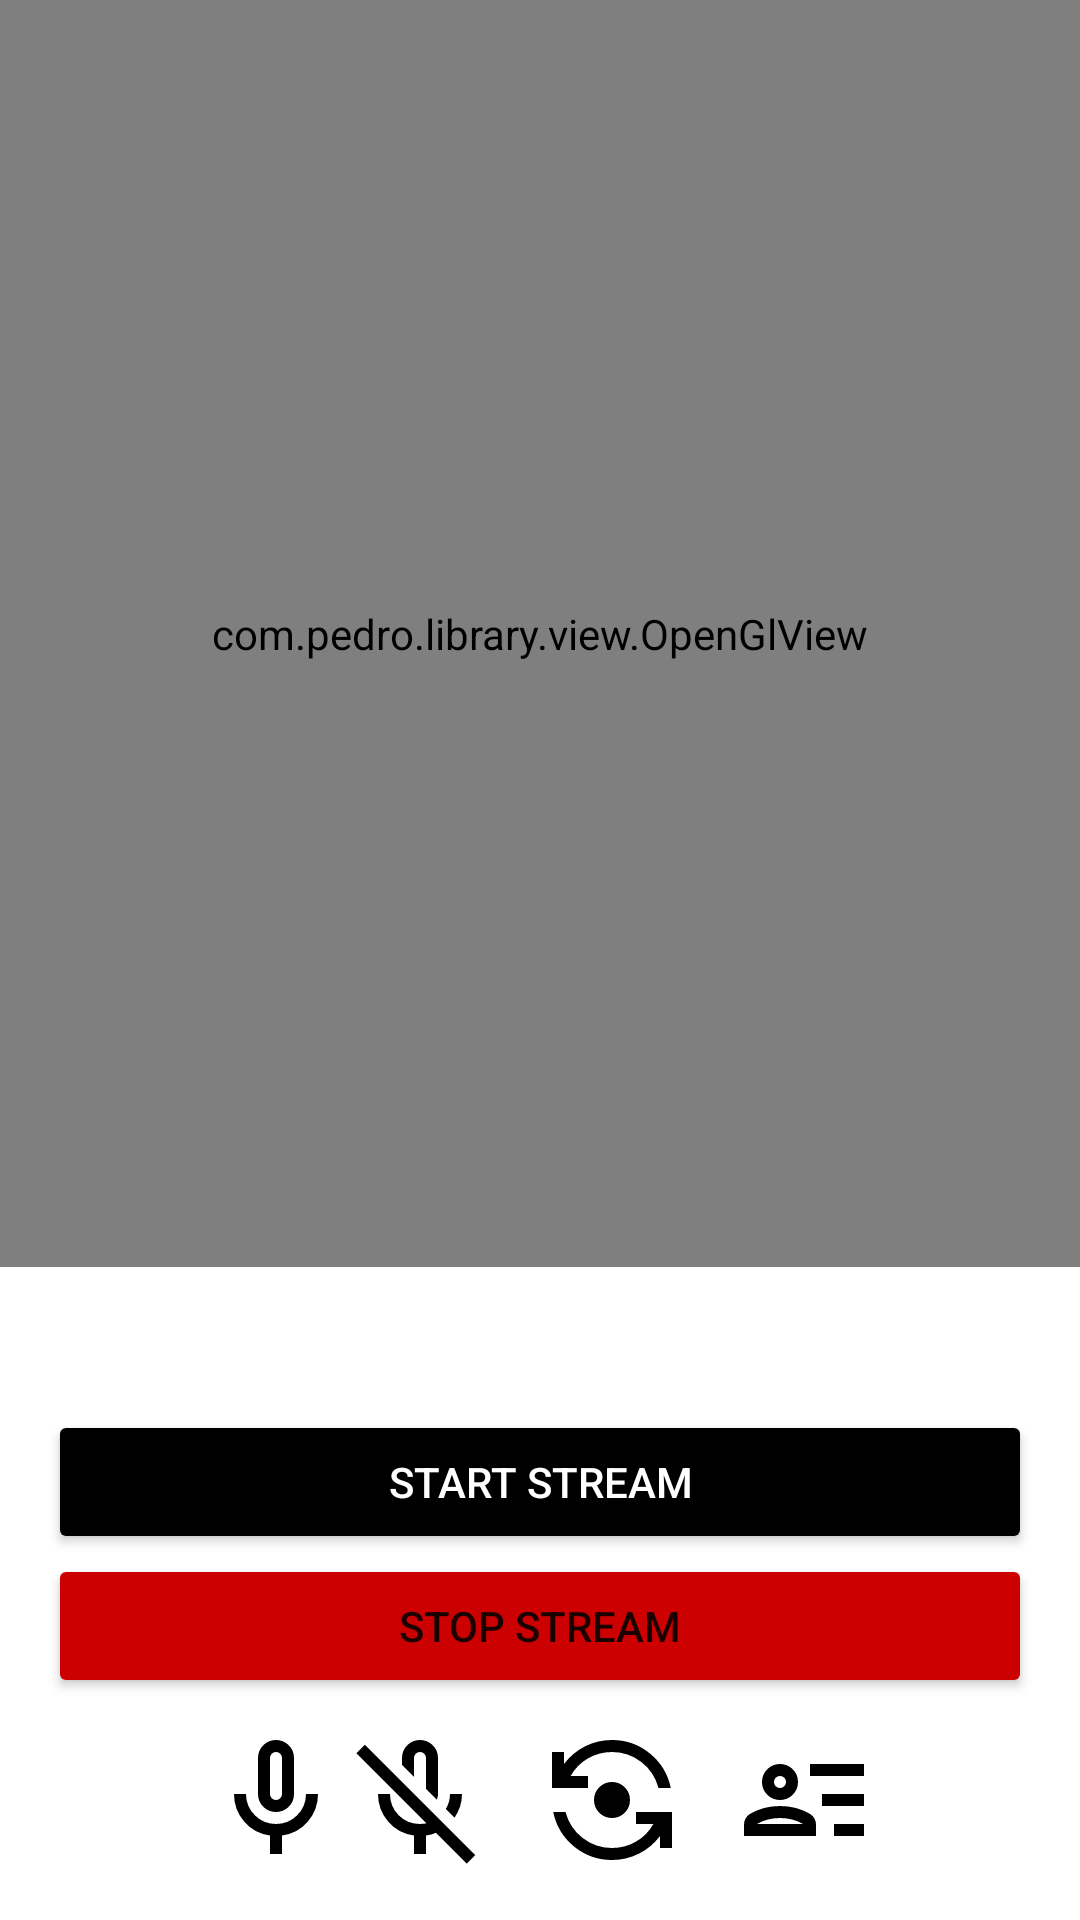

This screen was rendered from an Android layout file. Write that file and the resources it references.
<!-- AndroidManifest.xml: application theme Theme.TwitchStreamer -->
<!-- res/layout/fragment_stream.xml -->
<?xml version="1.0" encoding="utf-8"?>
<androidx.constraintlayout.widget.ConstraintLayout xmlns:android="http://schemas.android.com/apk/res/android"
    xmlns:app="http://schemas.android.com/apk/res-auto"
    xmlns:tools="http://schemas.android.com/tools"
    android:layout_width="match_parent"
    android:layout_height="match_parent"
    android:background="@android:color/white">

    <com.pedro.library.view.OpenGlView
        android:id="@+id/openGlView"
        android:layout_width="0dp"
        android:layout_height="0dp"
        android:keepScreenOn="true"
        app:aspectRatioMode="adjust"
        app:layout_constraintBottom_toTopOf="@id/bottomPanel"
        app:layout_constraintEnd_toEndOf="parent"
        app:layout_constraintStart_toStartOf="parent"
        app:layout_constraintTop_toTopOf="parent" />

    <LinearLayout
        android:id="@+id/bottomPanel"
        android:layout_width="0dp"
        android:layout_height="wrap_content"
        android:orientation="vertical"
        android:padding="16dp"
        app:layout_constraintBottom_toBottomOf="parent"
        app:layout_constraintEnd_toEndOf="parent"
        app:layout_constraintStart_toStartOf="parent">

        <LinearLayout
            android:layout_width="match_parent"
            android:layout_height="wrap_content"
            android:layout_marginBottom="10dp"
            android:orientation="horizontal">

            <TextView
                android:id="@+id/tvStatus"
                android:layout_width="0dp"
                android:layout_height="wrap_content"
                android:layout_weight="1"
                android:textColor="@android:color/black"
                android:textSize="16sp"
                tools:text="Status" />

            <TextView
                android:id="@+id/tvDurations"
                android:layout_width="0dp"
                android:layout_height="wrap_content"
                android:layout_weight="1"
                android:gravity="end"
                android:textColor="@android:color/black"
                android:textSize="16sp"
                android:visibility="gone"
                tools:text="Durations" />

        </LinearLayout>

        <Button
            android:id="@+id/btnStartStream"
            android:layout_width="match_parent"
            android:layout_height="wrap_content"
            android:backgroundTint="@android:color/black"
            android:text="@string/start_stream"
            android:textColor="@android:color/white" />

        <Button
            android:id="@+id/btnStopStream"
            android:layout_width="match_parent"
            android:layout_height="wrap_content"
            android:backgroundTint="@android:color/holo_red_dark"
            android:text="@string/stop_stream" />

        <LinearLayout
            android:layout_width="match_parent"
            android:layout_height="wrap_content"
            android:layout_marginTop="10dp"
            android:gravity="center"
            android:orientation="horizontal">

            <ImageView
                android:id="@+id/btnToggleMicOn"
                android:layout_width="48dp"
                android:layout_height="48dp"
                android:contentDescription="@string/enable_microphone"
                android:src="@drawable/ic_mic_on" />

            <ImageView
                android:id="@+id/btnToggleMicOff"
                android:layout_width="48dp"
                android:layout_height="48dp"
                android:contentDescription="@string/disable_microphone"
                android:src="@drawable/ic_mic_off" />

            <ImageView
                android:id="@+id/btnSwitchCamera"
                android:layout_width="48dp"
                android:layout_height="48dp"
                android:layout_marginStart="16dp"
                android:contentDescription="@string/switch_camera"
                android:src="@drawable/ic_flip_camera" />

            <ImageView
                android:id="@+id/btnViewers"
                android:layout_width="48dp"
                android:layout_height="48dp"
                android:layout_marginStart="16dp"
                android:contentDescription="@string/show_viewers"
                android:src="@drawable/ic_users_info" />

        </LinearLayout>

    </LinearLayout>

</androidx.constraintlayout.widget.ConstraintLayout>
<!-- resources referenced by this layout -->
<resources>
  <!-- drawable ic_flip_camera (drawable) -->
  <vector xmlns:android="http://schemas.android.com/apk/res/android"
      android:width="24dp"
      android:height="24dp"
      android:viewportWidth="960"
      android:viewportHeight="960">
    <path
        android:pathData="M480,880q-143,0 -253,-90T88,560h82q28,106 114,173t196,67q86,0 160,-42.5T756,640L640,640v-80h240v240h-80v-80q-57,76 -141,118T480,880ZM480,600q-50,0 -85,-35t-35,-85q0,-50 35,-85t85,-35q50,0 85,35t35,85q0,50 -35,85t-85,35ZM80,400v-240h80v80q57,-76 141,-118t179,-42q143,0 253,90t139,230h-82q-28,-106 -114,-173t-196,-67q-86,0 -160,42.5T204,320h116v80L80,400Z"
        android:fillColor="@android:color/black"/>
  </vector>
  <!-- drawable ic_mic_off (drawable) -->
  <vector xmlns:android="http://schemas.android.com/apk/res/android"
      android:width="24dp"
      android:height="24dp"
      android:viewportWidth="960"
      android:viewportHeight="960">
    <path
        android:pathData="m710,598 l-58,-58q14,-23 21,-48t7,-52h80q0,44 -13,83.5T710,598ZM480,366ZM592,478 L520,406v-206q0,-17 -11.5,-28.5T480,160q-17,0 -28.5,11.5T440,200v126l-80,-80v-46q0,-50 35,-85t85,-35q50,0 85,35t35,85v240q0,11 -2.5,20t-5.5,18ZM440,840v-123q-104,-14 -172,-93t-68,-184h80q0,83 57.5,141.5T480,640q34,0 64.5,-10.5T600,600l57,57q-29,23 -63.5,39T520,717v123h-80ZM792,904L56,168l56,-56 736,736 -56,56Z"
        android:fillColor="@android:color/black"/>
  </vector>
  <!-- drawable ic_mic_on (drawable) -->
  <vector xmlns:android="http://schemas.android.com/apk/res/android"
      android:width="24dp"
      android:height="24dp"
      android:viewportWidth="960"
      android:viewportHeight="960">
    <path
        android:pathData="M480,560q-50,0 -85,-35t-35,-85v-240q0,-50 35,-85t85,-35q50,0 85,35t35,85v240q0,50 -35,85t-85,35ZM480,320ZM440,840v-123q-104,-14 -172,-93t-68,-184h80q0,83 58.5,141.5T480,640q83,0 141.5,-58.5T680,440h80q0,105 -68,184t-172,93v123h-80ZM480,480q17,0 28.5,-11.5T520,440v-240q0,-17 -11.5,-28.5T480,160q-17,0 -28.5,11.5T440,200v240q0,17 11.5,28.5T480,480Z"
        android:fillColor="@android:color/black"/>
  </vector>
  <!-- drawable ic_users_info (drawable) -->
  <vector xmlns:android="http://schemas.android.com/apk/res/android"
      android:width="24dp"
      android:height="24dp"
      android:viewportWidth="960"
      android:viewportHeight="960">
    <path
        android:pathData="M680,720v-80h200v80L680,720ZM600,520v-80h280v80L600,520ZM520,320v-80h360v80L520,320ZM320,480q-50,0 -85,-35t-35,-85q0,-50 35,-85t85,-35q50,0 85,35t35,85q0,50 -35,85t-85,35ZM80,720v-76q0,-21 10,-40t28,-30q45,-27 95.5,-40.5T320,520q56,0 106.5,13.5T522,574q18,11 28,30t10,40v76L80,720ZM320,600q-41,0 -80,10t-74,30h308q-35,-20 -74,-30t-80,-10ZM320,400q17,0 28.5,-11.5T360,360q0,-17 -11.5,-28.5T320,320q-17,0 -28.5,11.5T280,360q0,17 11.5,28.5T320,400ZM320,360ZM320,640Z"
        android:fillColor="@android:color/black"/>
  </vector>
  <string name="disable_microphone">Disable microphone</string>
  <string name="enable_microphone">Enable microphone</string>
  <string name="show_viewers">Show Viewers</string>
  <string name="start_stream">Start stream</string>
  <string name="stop_stream">Stop stream</string>
  <string name="switch_camera">Switch camera</string>
  <style name="Theme.TwitchStreamer" parent="Theme.MaterialComponents.DayNight.DarkActionBar">
          <item name="colorPrimary">@android:color/holo_blue_light</item>
          <item name="colorPrimaryVariant">@android:color/holo_blue_dark</item>
          <item name="colorOnPrimary">@android:color/white</item>
      </style>
</resources>
